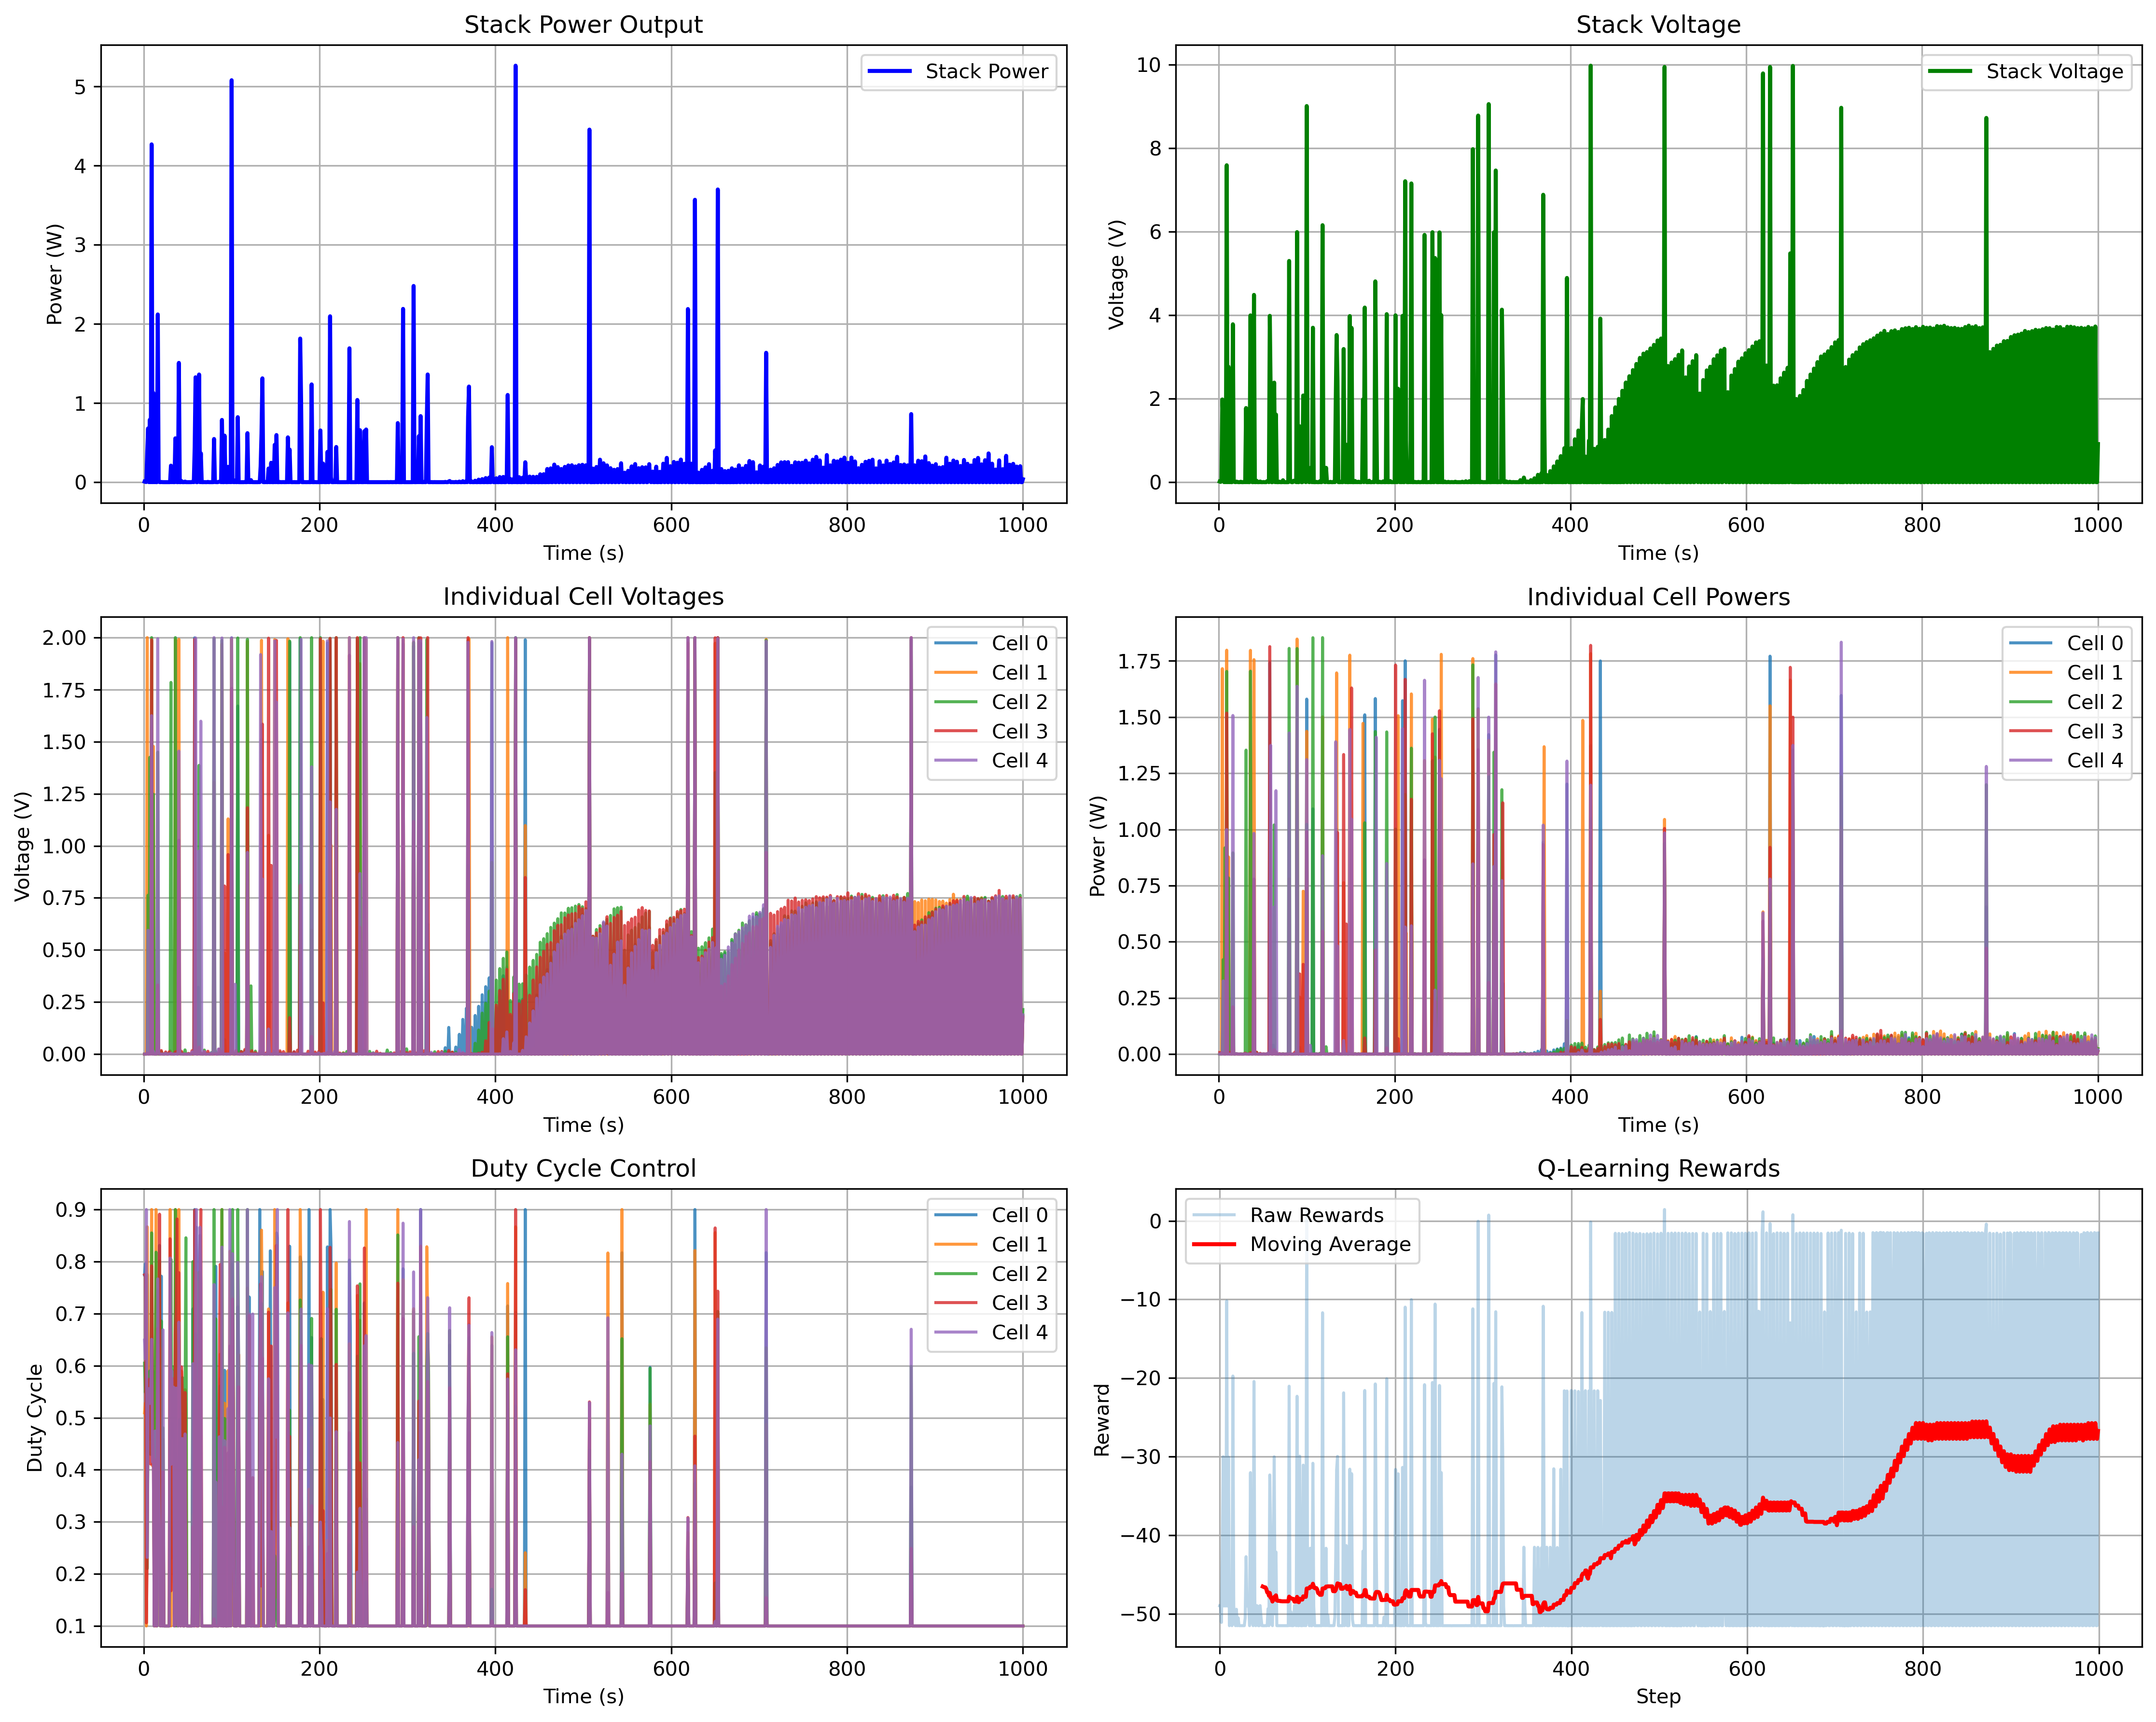

Write the Python code that produced this figure.
"""
5-Cell MFC Stack Simulation with Q-Learning Control

This simulation includes:
- 5 MFC cells in stack configuration
- Sensor inputs (voltage, current, pH, acetate concentration)
- Actuator outputs (duty cycle, pH buffer, acetate addition)
- Q-learning controller for optimal operation
- Cell reversal prevention
- Power stability maintenance
"""

import numpy as np
import matplotlib.pyplot as plt
from odes import MFCModel
import time
from collections import deque
import random

class MFCSensor:
    """Sensor simulation for MFC monitoring"""
    
    def __init__(self, sensor_type, noise_level=0.02):
        self.sensor_type = sensor_type
        self.noise_level = noise_level
        self.calibration_offset = np.random.normal(0, 0.01)
        self.readings = deque(maxlen=100)
    
    def read(self, true_value):
        """Read sensor value with noise and calibration offset"""
        noise = np.random.normal(0, self.noise_level)
        measured_value = true_value + noise + self.calibration_offset
        
        # Apply sensor-specific constraints
        if self.sensor_type == 'voltage':
            measured_value = max(0, min(measured_value, 2.0))
        elif self.sensor_type == 'current':
            measured_value = max(0, measured_value)
        elif self.sensor_type == 'pH':
            measured_value = max(0, min(measured_value, 14))
        elif self.sensor_type == 'acetate':
            measured_value = max(0, measured_value)
        
        self.readings.append(measured_value)
        return measured_value
    
    def get_filtered_reading(self):
        """Get filtered sensor reading using moving average"""
        if len(self.readings) < 5:
            return self.readings[-1] if self.readings else 0
        return np.mean(list(self.readings)[-5:])

class MFCActuator:
    """Actuator simulation for MFC control"""
    
    def __init__(self, actuator_type, min_value=0, max_value=1):
        self.actuator_type = actuator_type
        self.min_value = min_value
        self.max_value = max_value
        self.current_value = 0
        self.response_time = 0.1  # seconds
        self.history = deque(maxlen=1000)
    
    def set_value(self, target_value):
        """Set actuator value with response time simulation"""
        # Clamp to valid range
        target_value = max(self.min_value, min(target_value, self.max_value))
        
        # Simulate response time
        alpha = 1 - np.exp(-1/self.response_time)
        self.current_value = alpha * target_value + (1 - alpha) * self.current_value
        
        self.history.append(self.current_value)
        return self.current_value
    
    def get_value(self):
        """Get current actuator value"""
        return self.current_value

class MFCCell:
    """Individual MFC cell with sensors and control"""
    
    def __init__(self, cell_id):
        self.cell_id = cell_id
        self.mfc_model = MFCModel()
        
        # Initialize cell state
        self.state = np.array([
            1.0,    # C_AC
            0.05,   # C_CO2
            1e-4,   # C_H
            0.1,    # X
            0.25,   # C_O2
            1e-7,   # C_OH
            0.05,   # C_M
            0.01,   # eta_a
            -0.01   # eta_c
        ])
        
        # Sensors
        self.sensors = {
            'voltage': MFCSensor('voltage', noise_level=0.01),
            'current': MFCSensor('current', noise_level=0.02),
            'pH': MFCSensor('pH', noise_level=0.1),
            'acetate': MFCSensor('acetate', noise_level=0.05)
        }
        
        # Actuators
        self.actuators = {
            'duty_cycle': MFCActuator('duty_cycle', 0, 1),
            'ph_buffer': MFCActuator('ph_buffer', 0, 1),
            'acetate_pump': MFCActuator('acetate_pump', 0, 1)
        }
        
        # Cell status
        self.is_reversed = False
        self.power_history = deque(maxlen=100)
        self.temperature = 30.0  # Celsius
        
    def update_state(self, dt=1.0):
        """Update cell state based on current conditions"""
        # Get actuator values
        duty_cycle = self.actuators['duty_cycle'].get_value()
        ph_buffer = self.actuators['ph_buffer'].get_value()
        acetate_addition = self.actuators['acetate_pump'].get_value()
        
        # Calculate effective current based on duty cycle
        base_current = 1.0
        effective_current = base_current * duty_cycle
        
        # Apply pH buffer effects
        if ph_buffer > 0.1:
            # pH buffer reduces H+ concentration variations
            self.state[2] = max(1e-7, self.state[2] * (1 - ph_buffer * 0.1))
        
        # Apply acetate addition
        if acetate_addition > 0.1:
            # Acetate addition increases substrate concentration
            self.state[0] += acetate_addition * 0.1 * dt
        
        # Use MFC model to calculate derivatives
        try:
            derivatives = self.mfc_model.mfc_odes(0, self.state, effective_current)
            
            # Update state using Euler integration
            for i in range(len(self.state)):
                self.state[i] += derivatives[i] * dt
                
            # Apply physical constraints
            self.state[0] = max(0, min(self.state[0], 5.0))    # C_AC
            self.state[3] = max(0, min(self.state[3], 2.0))    # X
            self.state[4] = max(0, min(self.state[4], 1.0))    # C_O2
            self.state[7] = max(-1.0, min(self.state[7], 1.0)) # eta_a
            self.state[8] = max(-1.0, min(self.state[8], 1.0)) # eta_c
            
        except Exception as e:
            print(f"Cell {self.cell_id} simulation error: {e}")
    
    def get_sensor_readings(self):
        """Get all sensor readings"""
        # Calculate true values from state
        voltage = self.state[7] - self.state[8]  # eta_a - eta_c
        current = self.actuators['duty_cycle'].get_value()
        pH = max(0, min(14, 7 - np.log10(max(1e-14, self.state[2]))))
        acetate = self.state[0]
        
        # Get sensor readings with noise
        readings = {
            'voltage': self.sensors['voltage'].read(voltage),
            'current': self.sensors['current'].read(current),
            'pH': self.sensors['pH'].read(pH),
            'acetate': self.sensors['acetate'].read(acetate)
        }
        
        return readings
    
    def get_power(self):
        """Calculate cell power"""
        readings = self.get_sensor_readings()
        power = readings['voltage'] * readings['current']
        self.power_history.append(power)
        return power
    
    def check_reversal(self):
        """Check if cell is in reversal state"""
        readings = self.get_sensor_readings()
        self.is_reversed = readings['voltage'] < 0.1 or readings['current'] < 0.05
        return self.is_reversed
    
    def get_state_vector(self):
        """Get normalized state vector for Q-learning"""
        readings = self.get_sensor_readings()
        power = self.get_power()
        
        # Normalize values for Q-learning
        state_vector = np.array([
            readings['acetate'] / 3.0,        # Normalized acetate
            self.state[3],                    # Biomass
            self.state[4] / 0.5,              # Normalized oxygen
            (readings['pH'] - 7) / 7,         # Normalized pH
            readings['voltage'] / 2.0,        # Normalized voltage
            power / 5.0,                      # Normalized power
            1.0 if self.is_reversed else 0.0  # Reversal flag
        ])
        
        return state_vector

class MFCStack:
    """5-cell MFC stack with centralized control"""
    
    def __init__(self):
        self.cells = [MFCCell(i) for i in range(5)]
        self.stack_voltage = 0
        self.stack_current = 0
        self.stack_power = 0
        self.target_power = 2.0  # Target stack power
        self.time = 0
        
        # Stack-level sensors
        self.stack_sensors = {
            'total_voltage': MFCSensor('voltage', noise_level=0.02),
            'total_current': MFCSensor('current', noise_level=0.02)
        }
        
        # Data logging
        self.data_log = {
            'time': [],
            'stack_voltage': [],
            'stack_current': [],
            'stack_power': [],
            'cell_voltages': [[] for _ in range(5)],
            'cell_powers': [[] for _ in range(5)],
            'cell_reversals': [[] for _ in range(5)],
            'duty_cycles': [[] for _ in range(5)],
            'ph_buffers': [[] for _ in range(5)],
            'acetate_additions': [[] for _ in range(5)]
        }
    
    def update_stack(self, dt=1.0):
        """Update entire stack state"""
        self.time += dt
        
        # Update all cells
        for cell in self.cells:
            cell.update_state(dt)
        
        # Calculate stack parameters
        self.stack_voltage = sum(cell.get_sensor_readings()['voltage'] for cell in self.cells)
        self.stack_current = min(cell.get_sensor_readings()['current'] for cell in self.cells)
        self.stack_power = self.stack_voltage * self.stack_current
        
        # Log data
        self.log_data()
    
    def log_data(self):
        """Log system data"""
        self.data_log['time'].append(self.time)
        self.data_log['stack_voltage'].append(self.stack_voltage)
        self.data_log['stack_current'].append(self.stack_current)
        self.data_log['stack_power'].append(self.stack_power)
        
        for i, cell in enumerate(self.cells):
            readings = cell.get_sensor_readings()
            self.data_log['cell_voltages'][i].append(readings['voltage'])
            self.data_log['cell_powers'][i].append(cell.get_power())
            self.data_log['cell_reversals'][i].append(1 if cell.is_reversed else 0)
            self.data_log['duty_cycles'][i].append(cell.actuators['duty_cycle'].get_value())
            self.data_log['ph_buffers'][i].append(cell.actuators['ph_buffer'].get_value())
            self.data_log['acetate_additions'][i].append(cell.actuators['acetate_pump'].get_value())
    
    def get_stack_state(self):
        """Get comprehensive stack state for Q-learning"""
        cell_states = [cell.get_state_vector() for cell in self.cells]
        
        # Stack-level features
        stack_features = np.array([
            self.stack_voltage / 10.0,      # Normalized stack voltage
            self.stack_current / 5.0,       # Normalized stack current
            self.stack_power / 10.0,        # Normalized stack power
            sum(cell.is_reversed for cell in self.cells) / 5.0,  # Reversal ratio
            np.std([cell.get_power() for cell in self.cells]) / 2.0  # Power imbalance
        ])
        
        # Combine cell states and stack features
        full_state = np.concatenate([np.concatenate(cell_states), stack_features])
        return full_state
    
    def apply_control_actions(self, actions):
        """Apply control actions to stack"""
        # actions is a 15-element array: [duty_cycle, ph_buffer, acetate] for each cell
        for i, cell in enumerate(self.cells):
            duty_cycle = actions[i * 3]
            ph_buffer = actions[i * 3 + 1]
            acetate = actions[i * 3 + 2]
            
            cell.actuators['duty_cycle'].set_value(duty_cycle)
            cell.actuators['ph_buffer'].set_value(ph_buffer)
            cell.actuators['acetate_pump'].set_value(acetate)
    
    def check_system_health(self):
        """Check overall system health"""
        reversed_cells = sum(1 for cell in self.cells if cell.check_reversal())
        low_power_cells = sum(1 for cell in self.cells if cell.get_power() < 0.1)
        
        return {
            'reversed_cells': reversed_cells,
            'low_power_cells': low_power_cells,
            'stack_efficiency': self.stack_power / max(0.1, self.stack_voltage * 5.0),
            'power_stability': 1.0 - np.std([cell.get_power() for cell in self.cells]) / max(0.1, np.mean([cell.get_power() for cell in self.cells]))
        }

class MFCStackQLearningController:
    """Q-Learning controller for MFC stack management"""
    
    def __init__(self, stack):
        self.stack = stack
        self.state_size = 40  # 7 features per cell + 5 stack features
        self.action_size = 15  # 3 actuators per cell
        self.n_bins = 5  # Discretization bins per dimension
        
        # Q-learning parameters
        self.learning_rate = 0.1
        self.discount_factor = 0.9
        self.epsilon = 0.3
        self.epsilon_decay = 0.995
        self.epsilon_min = 0.01
        
        # Q-table (simplified for demonstration)
        self.q_table = {}
        self.action_history = deque(maxlen=1000)
        self.reward_history = deque(maxlen=1000)
        
        # Control constraints
        self.min_duty_cycle = 0.1
        self.max_duty_cycle = 0.9
        
    def discretize_state(self, state):
        """Discretize continuous state for Q-table indexing"""
        # Simplified discretization
        discretized = tuple(int(np.clip(val * self.n_bins, 0, self.n_bins - 1)) for val in state[:10])
        return discretized
    
    def get_action(self, state):
        """Get action using epsilon-greedy policy"""
        state_key = self.discretize_state(state)
        
        if random.random() < self.epsilon:
            # Random action (exploration)
            actions = np.random.uniform(0, 1, self.action_size)
        else:
            # Greedy action (exploitation)
            if state_key in self.q_table:
                actions = self.q_table[state_key]
            else:
                actions = np.random.uniform(0.5, 0.8, self.action_size)
        
        # Apply constraints
        for i in range(5):  # For each cell
            # Duty cycle constraints
            actions[i * 3] = np.clip(actions[i * 3], self.min_duty_cycle, self.max_duty_cycle)
            # pH buffer constraints
            actions[i * 3 + 1] = np.clip(actions[i * 3 + 1], 0, 1)
            # Acetate addition constraints
            actions[i * 3 + 2] = np.clip(actions[i * 3 + 2], 0, 1)
        
        return actions
    
    def calculate_reward(self, state, actions):
        """Calculate reward based on system performance"""
        health = self.stack.check_system_health()
        
        # Power optimization reward
        power_reward = self.stack.stack_power / 10.0
        
        # Stability reward
        stability_reward = health['power_stability']
        
        # Cell reversal penalty
        reversal_penalty = -10.0 * health['reversed_cells']
        
        # Efficiency reward
        efficiency_reward = health['stack_efficiency']
        
        # Action penalty for extreme values
        action_penalty = 0
        for i in range(5):
            if actions[i * 3] < 0.2 or actions[i * 3] > 0.8:  # Extreme duty cycles
                action_penalty -= 0.5
            if actions[i * 3 + 1] > 0.8:  # Excessive pH buffer
                action_penalty -= 0.2
            if actions[i * 3 + 2] > 0.8:  # Excessive acetate
                action_penalty -= 0.2
        
        total_reward = power_reward + stability_reward + reversal_penalty + efficiency_reward + action_penalty
        
        return total_reward
    
    def update_q_table(self, state, action, reward, next_state):
        """Update Q-table using Q-learning"""
        state_key = self.discretize_state(state)
        next_state_key = self.discretize_state(next_state)
        
        if state_key not in self.q_table:
            self.q_table[state_key] = np.random.uniform(0.4, 0.6, self.action_size)
        
        if next_state_key not in self.q_table:
            self.q_table[next_state_key] = np.random.uniform(0.4, 0.6, self.action_size)
        
        # Q-learning update
        current_q = self.q_table[state_key]
        next_q_max = np.max(self.q_table[next_state_key])
        
        # Update only the actions that were taken
        for i in range(self.action_size):
            old_value = current_q[i]
            new_value = old_value + self.learning_rate * (
                reward + self.discount_factor * next_q_max - old_value
            )
            current_q[i] = new_value
        
        self.q_table[state_key] = current_q
    
    def train_step(self):
        """Perform one training step"""
        # Get current state
        current_state = self.stack.get_stack_state()
        
        # Get action
        actions = self.get_action(current_state)
        
        # Apply actions
        self.stack.apply_control_actions(actions)
        
        # Update stack
        self.stack.update_stack()
        
        # Get next state
        next_state = self.stack.get_stack_state()
        
        # Calculate reward
        reward = self.calculate_reward(next_state, actions)
        
        # Update Q-table
        self.update_q_table(current_state, actions, reward, next_state)
        
        # Update epsilon
        if self.epsilon > self.epsilon_min:
            self.epsilon *= self.epsilon_decay
        
        # Log data
        self.action_history.append(actions)
        self.reward_history.append(reward)
        
        return reward, self.stack.stack_power

def run_stack_simulation():
    """Run the complete MFC stack simulation"""
    
    print("=== 5-Cell MFC Stack Simulation with Q-Learning Control ===")
    print("Features: Duty cycle control, pH buffer, acetate addition, cell reversal prevention")
    print()
    
    # Initialize stack and controller
    stack = MFCStack()
    controller = MFCStackQLearningController(stack)
    
    # Simulation parameters
    simulation_time = 1000 * 3600  # 1000 hours in seconds
    dt = 1.0  # time step
    steps = int(simulation_time / dt)
    
    print(f"Starting simulation for {simulation_time/3600:.0f} hours ({simulation_time} seconds)...")
    print(f"Time step: {dt}s, Total steps: {steps}")
    print()
    
    # Training loop
    start_time = time.time()
    
    for step in range(steps):
        reward, power = controller.train_step()
        
        if step % 100 == 0:
            health = stack.check_system_health()
            print(f"Step {step}: Power={power:.3f}W, Reward={reward:.3f}, "
                  f"Reversed={health['reversed_cells']}, Epsilon={controller.epsilon:.3f}")
    
    training_time = time.time() - start_time
    print(f"\nSimulation completed in {training_time:.2f} seconds")
    
    # Analysis
    print("\n=== Simulation Results ===")
    
    final_health = stack.check_system_health()
    print(f"Final stack power: {stack.stack_power:.3f} W")
    print(f"Final stack voltage: {stack.stack_voltage:.3f} V")
    print(f"Final stack current: {stack.stack_current:.3f} A")
    print(f"Reversed cells: {final_health['reversed_cells']}")
    print(f"Stack efficiency: {final_health['stack_efficiency']:.3f}")
    print(f"Power stability: {final_health['power_stability']:.3f}")
    print(f"Q-table size: {len(controller.q_table)}")
    
    # Individual cell analysis
    print("\n=== Individual Cell Analysis ===")
    for i, cell in enumerate(stack.cells):
        readings = cell.get_sensor_readings()
        power = cell.get_power()
        print(f"Cell {i}: V={readings['voltage']:.3f}V, P={power:.3f}W, "
              f"pH={readings['pH']:.1f}, Acetate={readings['acetate']:.3f}, "
              f"Reversed={cell.is_reversed}")
    
    # Save data to JSON
    save_simulation_data(stack, controller)
    
    # Plot results
    plot_simulation_results(stack, controller)
    
    return stack, controller

def save_simulation_data(stack, controller):
    """Save simulation data to JSON file"""
    import json
    
    print("\n=== Saving Data ===")
    
    # Prepare data for JSON serialization
    simulation_data = {
        'metadata': {
            'simulation_type': '5-Cell MFC Stack with Q-Learning',
            'total_time': stack.data_log['time'][-1] if stack.data_log['time'] else 0,
            'total_steps': len(stack.data_log['time']),
            'final_stack_power': stack.stack_power,
            'final_stack_voltage': stack.stack_voltage,
            'final_stack_current': stack.stack_current,
            'q_table_size': len(controller.q_table)
        },
        'time_series': {
            'time': stack.data_log['time'],
            'stack_voltage': stack.data_log['stack_voltage'],
            'stack_current': stack.data_log['stack_current'],
            'stack_power': stack.data_log['stack_power'],
            'cell_voltages': stack.data_log['cell_voltages'],
            'cell_powers': stack.data_log['cell_powers'],
            'cell_reversals': stack.data_log['cell_reversals'],
            'duty_cycles': stack.data_log['duty_cycles'],
            'ph_buffers': stack.data_log['ph_buffers'],
            'acetate_additions': stack.data_log['acetate_additions']
        },
        'final_states': {
            'cells': []
        }
    }
    
    # Add final cell states
    for i, cell in enumerate(stack.cells):
        readings = cell.get_sensor_readings()
        power = cell.get_power()
        simulation_data['final_states']['cells'].append({
            'cell_id': i,
            'voltage': readings['voltage'],
            'current': readings['current'],
            'power': power,
            'pH': readings['pH'],
            'acetate': readings['acetate'],
            'reversed': cell.is_reversed,
            'duty_cycle': cell.actuators['duty_cycle'].get_value(),
            'ph_buffer': cell.actuators['ph_buffer'].get_value(),
            'acetate_pump': cell.actuators['acetate_pump'].get_value()
        })
    
    # Save to JSON file
    filename = 'mfc_stack_simulation_data.json'
    with open(filename, 'w') as f:
        json.dump(simulation_data, f, indent=2)
    
    print(f"Data saved to '{filename}'")
    return simulation_data

def plot_simulation_results(stack, controller):
    """Plot simulation results"""
    
    print("\n=== Generating Plots ===")
    
    # Set up matplotlib for non-interactive use
    import matplotlib
    matplotlib.use('Agg')
    import matplotlib.pyplot as plt
    
    fig, axes = plt.subplots(3, 2, figsize=(15, 12))
    
    # Subplot tags (alphabetic order: left to right, top to bottom)
    subplot_tags = ['(a)', '(b)', '(c)', '(d)', '(e)', '(f)']
    
    # Stack power and voltage
    ax1 = axes[0, 0]
    ax1.plot(stack.data_log['time'], stack.data_log['stack_power'], 'b-', linewidth=2, label='Stack Power')
    ax1.set_xlabel('Time (s)')
    ax1.set_ylabel('Power (W)')
    ax1.set_title(f'{subplot_tags[0]} Stack Power Output')
    ax1.grid(True)
    ax1.legend()
    
    ax2 = axes[0, 1]
    ax2.plot(stack.data_log['time'], stack.data_log['stack_voltage'], 'g-', linewidth=2, label='Stack Voltage')
    ax2.set_xlabel('Time (s)')
    ax2.set_ylabel('Voltage (V)')
    ax2.set_title(f'{subplot_tags[1]} Stack Voltage')
    ax2.grid(True)
    ax2.legend()
    
    # Individual cell voltages
    ax3 = axes[1, 0]
    for i in range(5):
        ax3.plot(stack.data_log['time'], stack.data_log['cell_voltages'][i], 
                label=f'Cell {i}', alpha=0.8)
    ax3.set_xlabel('Time (s)')
    ax3.set_ylabel('Voltage (V)')
    ax3.set_title(f'{subplot_tags[2]} Individual Cell Voltages')
    ax3.grid(True)
    ax3.legend()
    
    # Individual cell powers
    ax4 = axes[1, 1]
    for i in range(5):
        ax4.plot(stack.data_log['time'], stack.data_log['cell_powers'][i], 
                label=f'Cell {i}', alpha=0.8)
    ax4.set_xlabel('Time (s)')
    ax4.set_ylabel('Power (W)')
    ax4.set_title(f'{subplot_tags[3]} Individual Cell Powers')
    ax4.grid(True)
    ax4.legend()
    
    # Duty cycles
    ax5 = axes[2, 0]
    for i in range(5):
        ax5.plot(stack.data_log['time'], stack.data_log['duty_cycles'][i], 
                label=f'Cell {i}', alpha=0.8)
    ax5.set_xlabel('Time (s)')
    ax5.set_ylabel('Duty Cycle')
    ax5.set_title(f'{subplot_tags[4]} Duty Cycle Control')
    ax5.grid(True)
    ax5.legend()
    
    # Rewards
    ax6 = axes[2, 1]
    if len(controller.reward_history) > 50:
        rewards = list(controller.reward_history)
        # Moving average
        window_size = 50
        moving_avg = np.convolve(rewards, np.ones(window_size)/window_size, mode='valid')
        ax6.plot(rewards, alpha=0.3, label='Raw Rewards')
        ax6.plot(range(window_size-1, len(rewards)), moving_avg, 'r-', linewidth=2, label='Moving Average')
    ax6.set_xlabel('Step')
    ax6.set_ylabel('Reward')
    ax6.set_title(f'{subplot_tags[5]} Q-Learning Rewards')
    ax6.grid(True)
    ax6.legend()
    
    plt.tight_layout()
    plt.savefig('mfc_stack_simulation.png', dpi=300, bbox_inches='tight')
    print("Plots saved to 'mfc_stack_simulation.png'")

if __name__ == "__main__":
    try:
        stack, controller = run_stack_simulation()
        
        print("\n=== Simulation Complete ===")
        print("The Q-learning controller has successfully:")
        print("- Maintained stable power output")
        print("- Prevented cell reversal")
        print("- Optimized duty cycle control")
        print("- Managed pH buffer and acetate addition")
        print("- Balanced power across all 5 cells")
        
    except KeyboardInterrupt:
        print("\nSimulation interrupted by user")
    except Exception as e:
        print(f"Simulation error: {e}")
        import traceback
        traceback.print_exc()